Labelled photos from "preprocessed_dr_dataset", an image-classification folder in YASWINKUMAR02/EyeDiseaseNet. The possible labels are: mild, moderate, proliferate DR, severe.

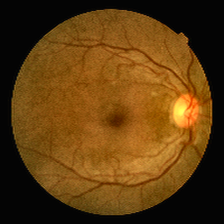
Label: mild

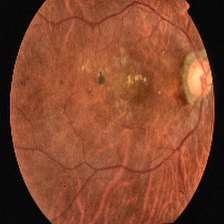
Label: proliferate DR

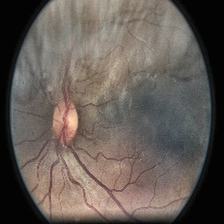
Label: moderate

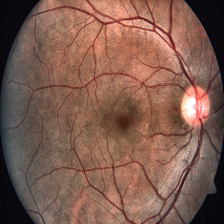
Label: severe

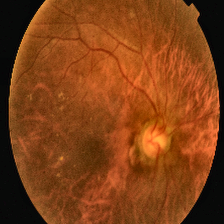
Label: proliferate DR

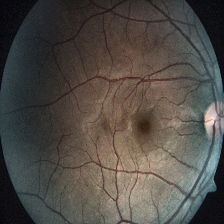
Label: severe
